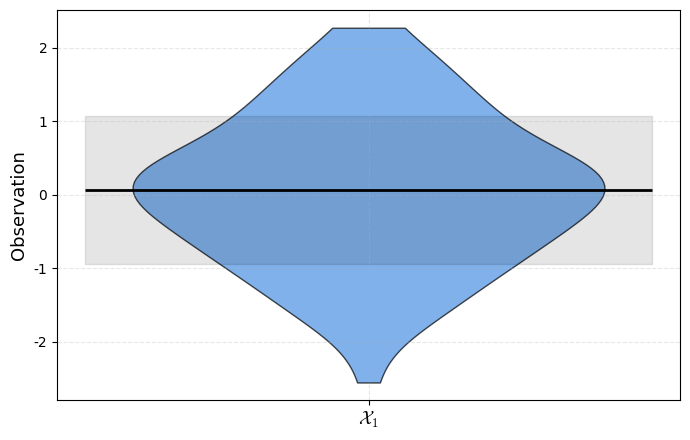
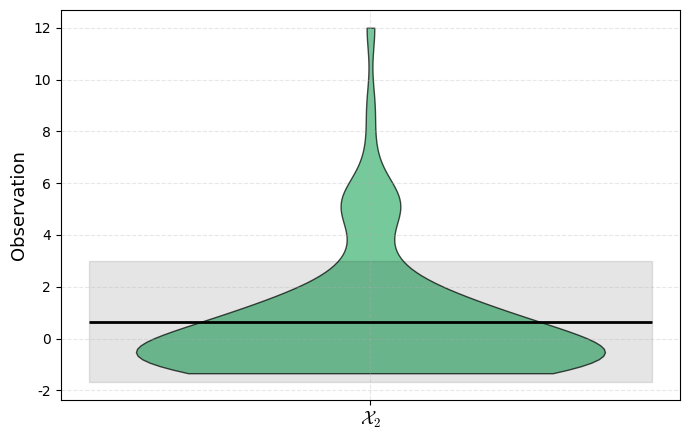
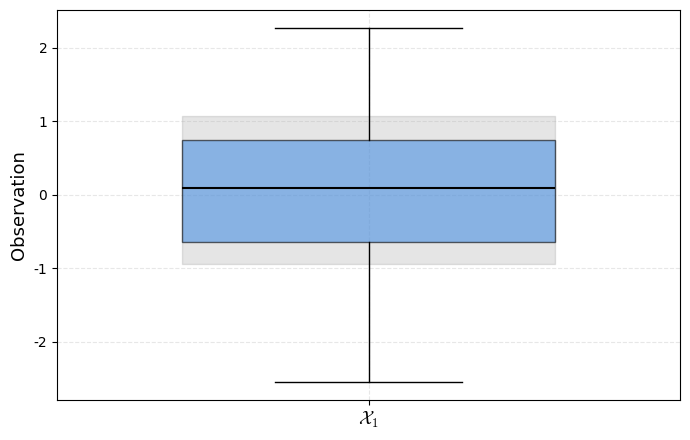
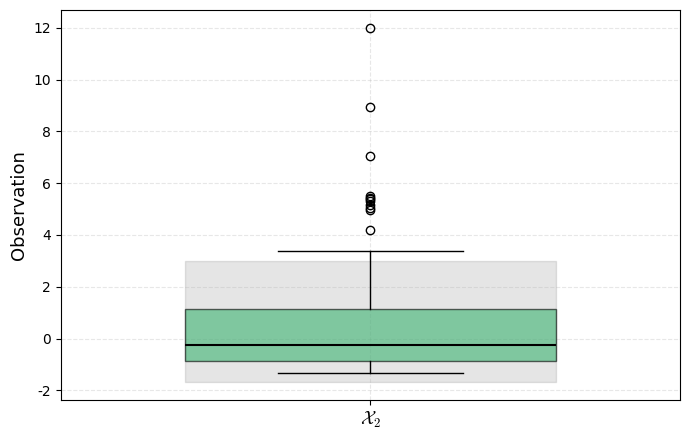
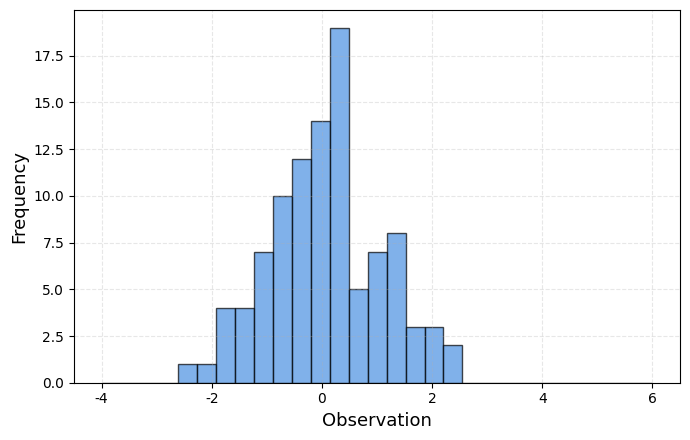
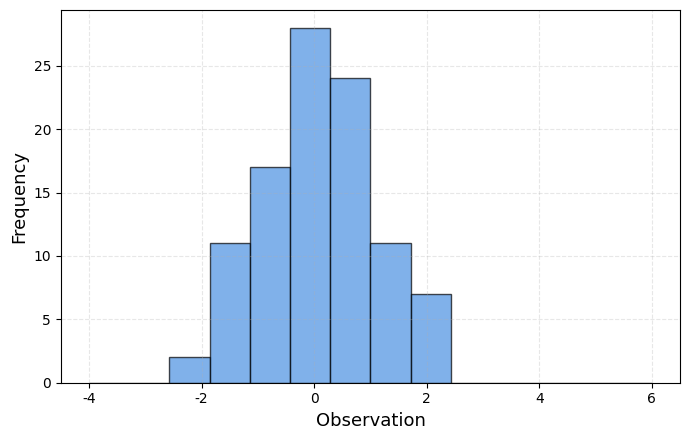
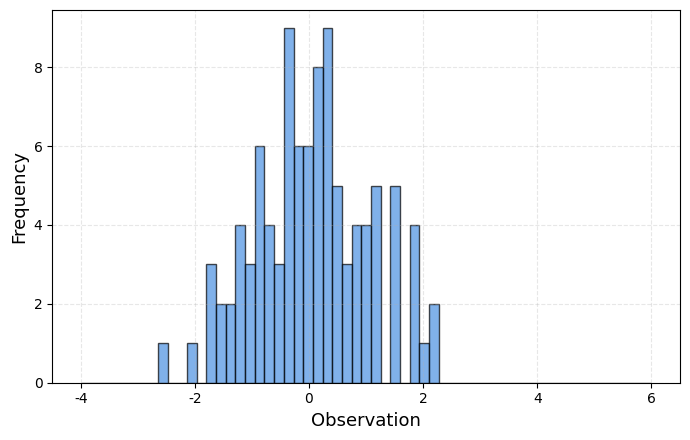
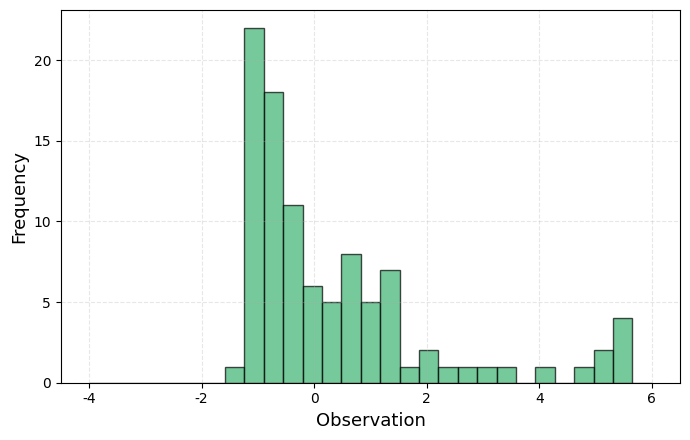
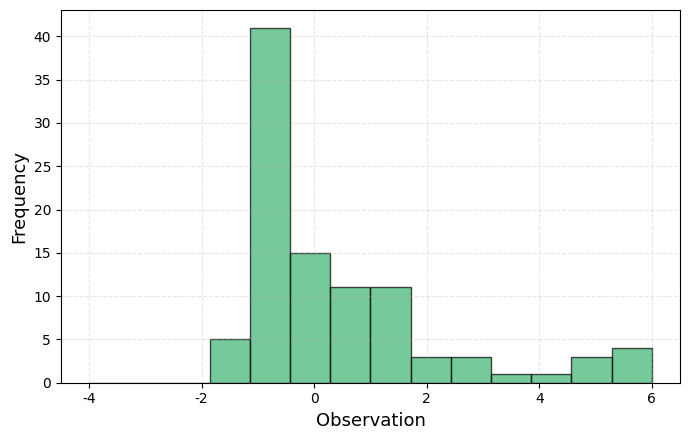
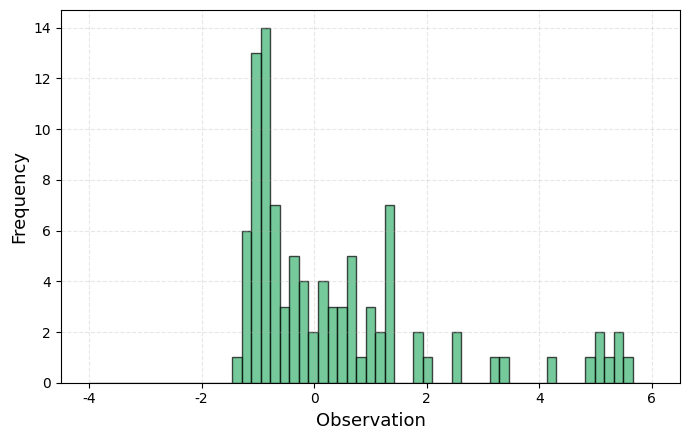

Source code (Python) for these figures, in order:
# Import libraries
import numpy as np
import matplotlib.pyplot as plt



# Parameters for plot
plt.rcParams.update({
    "font.family": "serif",
    "font.serif": ["Times New Roman", "Palatino", "Computer Modern Roman"],
    "mathtext.fontset": "cm",
    "axes.facecolor": "none",
    "figure.facecolor": "white",
})



# Generate datasets
np.random.seed(0)
# Original normal sample
data_1 = np.random.normal(loc=0, scale=1, size=100)
mean_1 = np.mean(data_1)
std_1 = np.std(data_1)

# Skewed sample with outliers
data_2 = np.random.lognormal(mean=0.2, sigma=0.9, size=100) - 1.5
data_2 = np.append(data_2, [12])  # add a large outlier
mean_2 = np.mean(data_2)
std_2 = np.std(data_2)

# --- Color palette ---
light_blue = "#4a90e2"
highlight_color = "#d62728"
x_label_1 = r"$\mathcal{X}_1$"
x_label_2 = r"$\mathcal{X}_2$"

# Bin edges for smaller and larger bins
bins_large = np.linspace(-4, 6, 15)   # fewer, larger bins
bins_small = np.linspace(-4, 6, 60)   # more, smaller bins



# =========================
# 1. Violin Plots
# =========================



# Plot 1
fig, ax = plt.subplots(figsize=(7, 4.5))
parts = ax.violinplot([data_1], positions=[1], showmeans=False,
                      showextrema=False, showmedians=False)
for pc in parts['bodies']:
    pc.set_facecolor(light_blue)
    pc.set_edgecolor('black')
    pc.set_alpha(0.7)
    pc.set_linewidth(1)
ax.fill_betweenx([mean_1 - std_1, mean_1 + std_1], 0.7, 1.3,
                 color='black', alpha=0.1)
ax.hlines(mean_1, 0.7, 1.3, color='black', linestyle='-', linewidth=2, zorder=3)
ax.set_xticks([1])
ax.set_xticklabels([x_label_1], fontsize=13)
ax.set_ylabel("Observation", fontsize=13)
ax.grid(True, linestyle='--', alpha=0.3)
plt.tight_layout()
fig.savefig("violin_1.png", dpi=300, bbox_inches='tight')
fig.savefig("violin_1.pdf", bbox_inches='tight')
plt.show()
plt.close()



# Plot 2 (skewed)
fig, ax = plt.subplots(figsize=(7, 4.5))
parts = ax.violinplot([data_2], positions=[1], showmeans=False,
                      showextrema=False, showmedians=False)
for pc in parts['bodies']:
    pc.set_facecolor("mediumseagreen")
    pc.set_edgecolor('black')
    pc.set_alpha(0.7)
    pc.set_linewidth(1)
ax.fill_betweenx([mean_2 - std_2, mean_2 + std_2], 0.7, 1.3,
                 color='black', alpha=0.1)
ax.hlines(mean_2, 0.7, 1.3, color='black', linestyle='-', linewidth=2, zorder=3)
ax.set_xticks([1])
ax.set_xticklabels([x_label_2], fontsize=13)
ax.set_ylabel("Observation", fontsize=13)
ax.grid(True, linestyle='--', alpha=0.3)
plt.tight_layout()
fig.savefig("violin_2.png", dpi=300, bbox_inches='tight')
fig.savefig("violin_2.pdf", bbox_inches='tight')
plt.show()
plt.close()



# =========================
# 2. Box Plots
# =========================



# Plot 1
fig, ax = plt.subplots(figsize=(7, 4.5))
bp = ax.boxplot([data_1], patch_artist=True, positions=[1], widths=0.6,
                medianprops=dict(color='black', linewidth=1.5))
for box in bp['boxes']:
    box.set(facecolor=light_blue, edgecolor='black', linewidth=1, alpha=0.6)
ax.fill_betweenx([mean_1 - std_1, mean_1 + std_1], 0.7, 1.3,
                 color='black', alpha=0.1)
ax.set_xticks([1])
ax.set_xticklabels([x_label_1], fontsize=13)
ax.set_ylabel("Observation", fontsize=13)
ax.grid(True, linestyle='--', alpha=0.3)
plt.tight_layout()
fig.savefig("box_1.png", dpi=300, bbox_inches='tight')
fig.savefig("box_1.pdf", bbox_inches='tight')
plt.show()
plt.close()



# Plot 2 (skewed)
fig, ax = plt.subplots(figsize=(7, 4.5))
bp = ax.boxplot([data_2], patch_artist=True, positions=[1], widths=0.6,
                medianprops=dict(color='black', linewidth=1.5))
for box in bp['boxes']:
    box.set(facecolor="mediumseagreen", edgecolor='black', linewidth=1, alpha=0.6)
ax.fill_betweenx([mean_2 - std_2, mean_2 + std_2], 0.7, 1.3,
                 color='black', alpha=0.1)
ax.set_xticks([1])
ax.set_xticklabels([x_label_2], fontsize=13)
ax.set_ylabel("Observation", fontsize=13)
ax.grid(True, linestyle='--', alpha=0.3)
plt.tight_layout()
fig.savefig("box_2.png", dpi=300, bbox_inches='tight')
fig.savefig("box_2.pdf", bbox_inches='tight')
plt.show()
plt.close()



# =========================
# 3. Histograms
# =========================



# Plot 1 (symmetric)
fig, ax = plt.subplots(figsize=(7, 4.5))
bins = np.linspace(-4, 6, 30)
ax.hist(data_1, bins=bins, alpha=0.7, color=light_blue, edgecolor='black')
ax.set_xlabel("Observation", fontsize=13)
ax.set_ylabel("Frequency", fontsize=13)
ax.grid(True, linestyle='--', alpha=0.3)
plt.tight_layout()
fig.savefig("histogram_1.png", dpi=300, bbox_inches='tight')
fig.savefig("histogram_1.pdf", bbox_inches='tight')
plt.show()
plt.close()



# Plot 1 (symmetric) - large bins
fig, ax = plt.subplots(figsize=(7, 4.5))
ax.hist(data_1, bins=bins_large, alpha=0.7, color=light_blue, edgecolor='black')
ax.set_xlabel("Observation", fontsize=13)
ax.set_ylabel("Frequency", fontsize=13)
ax.grid(True, linestyle='--', alpha=0.3)
plt.tight_layout()
fig.savefig("histogram_1_bins_large.png", dpi=300, bbox_inches='tight')
fig.savefig("histogram_1_bins_large.pdf", bbox_inches='tight')
plt.show()
plt.close()



# Plot 1 (symmetric) - small bins
fig, ax = plt.subplots(figsize=(7, 4.5))
ax.hist(data_1, bins=bins_small, alpha=0.7, color=light_blue, edgecolor='black')
ax.set_xlabel("Observation", fontsize=13)
ax.set_ylabel("Frequency", fontsize=13)
ax.grid(True, linestyle='--', alpha=0.3)
plt.tight_layout()
fig.savefig("histogram_1_bins_small.png", dpi=300, bbox_inches='tight')
fig.savefig("histogram_1_bins_small.pdf", bbox_inches='tight')
plt.show()
plt.close()



# Plot 2 (skewed)
fig, ax = plt.subplots(figsize=(7, 4.5))
ax.hist(data_2, bins=bins, alpha=0.7, color="mediumseagreen", edgecolor='black')
ax.set_xlabel("Observation", fontsize=13)
ax.set_ylabel("Frequency", fontsize=13)
ax.grid(True, linestyle='--', alpha=0.3)
plt.tight_layout()
fig.savefig("histogram_2.png", dpi=300, bbox_inches='tight')
fig.savefig("histogram_2.pdf", bbox_inches='tight')
plt.show()
plt.close()



# Plot 2 (skewed) - large bins
fig, ax = plt.subplots(figsize=(7, 4.5))
ax.hist(data_2, bins=bins_large, alpha=0.7, color="mediumseagreen", edgecolor='black')
ax.set_xlabel("Observation", fontsize=13)
ax.set_ylabel("Frequency", fontsize=13)
ax.grid(True, linestyle='--', alpha=0.3)
plt.tight_layout()
fig.savefig("histogram_2_bins_large.png", dpi=300, bbox_inches='tight')
fig.savefig("histogram_2_bins_large.pdf", bbox_inches='tight')
plt.show()
plt.close()



# Plot 2 (skewed) - small bins
fig, ax = plt.subplots(figsize=(7, 4.5))
ax.hist(data_2, bins=bins_small, alpha=0.7, color="mediumseagreen", edgecolor='black')
ax.set_xlabel("Observation", fontsize=13)
ax.set_ylabel("Frequency", fontsize=13)
ax.grid(True, linestyle='--', alpha=0.3)
plt.tight_layout()
fig.savefig("histogram_2_bins_small.png", dpi=300, bbox_inches='tight')
fig.savefig("histogram_2_bins_small.pdf", bbox_inches='tight')
plt.show()
plt.close()
